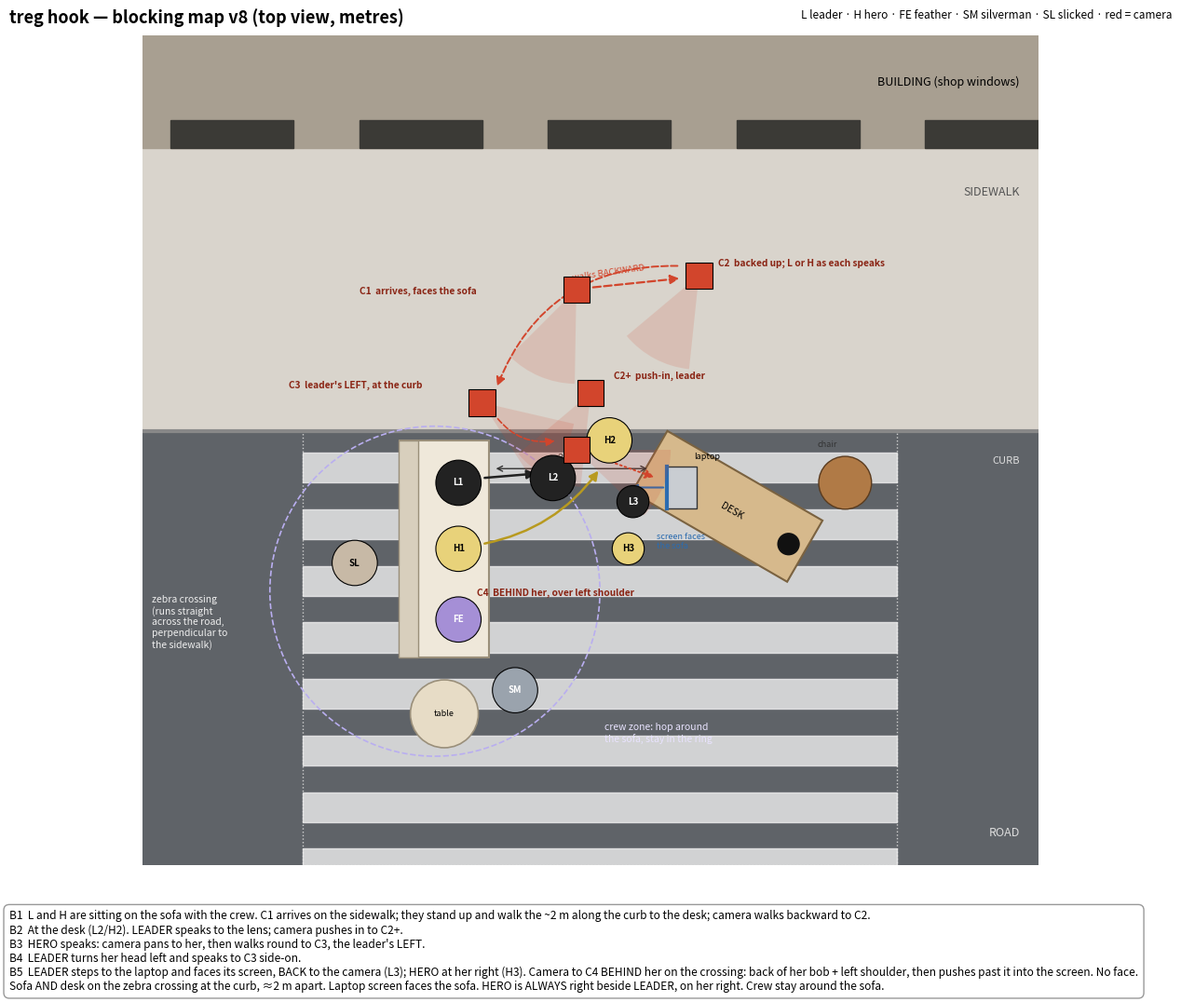

This figure's Python source: (Note: this script raises an exception after producing the figure.)
import math
import matplotlib
matplotlib.use("Agg")
import matplotlib.pyplot as plt
from matplotlib.patches import Rectangle, Circle, Wedge, FancyArrowPatch, Polygon

# Map frame (metres, y up): road y<0, curb y=0, sidewalk 0..5, building y>5.
fig, ax = plt.subplots(figsize=(13, 11), dpi=150)
ax.set_xlim(-2.0, 7.5)
ax.set_ylim(-4.6, 4.2)
ax.set_aspect("equal")
ax.axis("off")

ax.add_patch(Rectangle((-2, -4.6), 10, 4.6, color="#5f6368"))        # road
ax.add_patch(Rectangle((-2, 0), 10, 3, color="#d9d4cc"))             # sidewalk
ax.add_patch(Rectangle((-2, 3), 10, 1.2, color="#a89f91"))           # building
for i in range(5):
    ax.add_patch(Rectangle((-1.7 + i * 2.0, 3.0), 1.3, 0.3, color="#3b3a36"))
ax.plot([-2, 8], [0, 0], color="#888", lw=3)
# zebra crossing: a 6 m wide band running straight out from the curb across the road
# (perpendicular to the sidewalk); stripes lie parallel to the curb
ax.add_patch(Rectangle((-0.3, -4.6), 6.3, 4.6, fill=False, ec="#cfcfcf", ls=":", lw=1, zorder=1))
for i in range(8):
    ax.add_patch(Rectangle((-0.3, -0.55 - i * 0.6), 6.3, 0.32, color="#efefef", alpha=.8, zorder=1))
ax.text(7.3, 3.7, "BUILDING (shop windows)", ha="right", va="center", fontsize=9)
ax.text(7.3, 2.5, "SIDEWALK", ha="right", fontsize=9, color="#555")
ax.text(7.3, -0.35, "CURB", ha="right", fontsize=8, color="#ddd")
ax.text(7.3, -4.3, "ROAD", ha="right", fontsize=9, color="#ddd")
ax.text(-1.9, -2.3, "zebra crossing\n(runs straight\nacross the road,\nperpendicular to\nthe sidewalk)", fontsize=7.5, color="#eee")

def rot_rect(cx, cy, w, h, ang, **kw):
    a = math.radians(ang)
    pts = [(cx + dx*math.cos(a) - dy*math.sin(a), cy + dx*math.sin(a) + dy*math.cos(a))
           for dx, dy in [(-w/2, -h/2), (w/2, -h/2), (w/2, h/2), (-w/2, h/2)]]
    ax.add_patch(Polygon(pts, closed=True, zorder=2, **kw))

# furniture (both on the zebra crossing, touching the curb)
rot_rect(1.2, -1.25, 0.95, 2.3, 0, fc="#efe8da", ec="#9a8f7a", lw=1.5)      # sofa, perpendicular to curb, end touching it
ax.add_patch(Rectangle((0.72, -2.4), 0.2, 2.3, fc="#d8cfbd", ec="#9a8f7a", zorder=2))
ax.text(1.25, -1.25, "SOFA", ha="center", va="center", fontsize=8, rotation=90, zorder=3)
ax.add_patch(Circle((1.2, -3.0), 0.36, fc="#e7dcc6", ec="#9a8f7a", lw=1.2, zorder=2))
ax.text(1.2, -3.0, "table", ha="center", va="center", fontsize=6.5, zorder=3)
rot_rect(4.2, -0.8, 1.9, 0.75, -30, fc="#d6b98c", ec="#7a6240", lw=1.5)    # desk on the crossing, near end at the curb
ax.text(4.25, -0.85, "DESK", ha="center", va="center", fontsize=7.5, rotation=-30, zorder=3)
rot_rect(3.72, -0.6, 0.32, 0.44, 0, fc="#c9cdd2", ec="#333", lw=1)        # laptop on the near end
ax.plot([3.56, 3.56], [-0.82, -0.38], color="#2b6cb0", lw=3, zorder=4)     # screen edge, facing the sofa
ax.annotate("", xy=(3.15, -0.6), xytext=(3.55, -0.6), arrowprops=dict(arrowstyle="-|>", color="#2b6cb0", lw=1.5), zorder=4)
ax.text(3.45, -1.25, "screen faces\nthe sofa", fontsize=6.5, color="#2b6cb0", zorder=4)
ax.text(3.85, -0.3, "laptop", fontsize=6.5)
ax.add_patch(Circle((4.85, -1.2), 0.12, fc="#111", zorder=3))
ax.add_patch(Circle((5.45, -0.55), 0.28, fc="#b07a46", ec="#5a3b1e", zorder=2))
ax.text(5.15, -0.15, "chair", fontsize=6.5, va="center", color="#333")
ax.annotate("", xy=(1.72, -0.4), xytext=(3.38, -0.4), arrowprops=dict(arrowstyle="<->", color="#333", lw=1))
ax.text(2.3, -0.32, "≈2 m", fontsize=8, color="#333")

def person(x, y, label, col, r=0.24, txt="white"):
    ax.add_patch(Circle((x, y), r, fc=col, ec="black", lw=0.8, zorder=6))
    ax.text(x, y, label, ha="center", va="center", fontsize=7, color=txt, zorder=7, weight="bold")

ax.add_patch(Circle((1.1, -1.7), 1.75, fill=False, ls="--", ec="#b9aef0", lw=1.2, zorder=3))
ax.text(2.9, -3.3, "crew zone: hop around\nthe sofa, stay in the ring", fontsize=7.5, color="#e9e3ff")
person(1.35, -2.0, "FE", "#a58fd6")
person(1.95, -2.75, "SM", "#9aa3ad")
person(0.25, -1.4, "SL", "#c7b9a6", txt="black")

LEADER, HERO, CAM = "#222222", "#e8d27a", "#d2452c"
person(1.35, -0.55, "L1", LEADER)
person(1.35, -1.25, "H1", HERO, txt="black")
person(2.35, -0.5, "L2", LEADER)
person(2.95, -0.1, "H2", HERO, txt="black")
person(3.2, -0.75, "L3", LEADER, r=0.17)
person(3.15, -1.25, "H3", HERO, r=0.17, txt="black")

def arrow(p, q, col, ls="-", lw=2, rad=0.0, z=5):
    ax.add_patch(FancyArrowPatch(p, q, arrowstyle="-|>", mutation_scale=14, color=col, lw=lw, ls=ls,
                                 connectionstyle=f"arc3,rad={rad}", zorder=z))

arrow((1.6, -0.5), (2.2, -0.45), LEADER, lw=1.8)
arrow((1.6, -1.2), (2.85, -0.4), "#b89a20", lw=1.8, rad=0.2)

def cam(x, y, face_deg, label, note, nx, ny):
    ax.add_patch(Wedge((x, y), 1.0, face_deg - 22, face_deg + 22, fc=CAM, alpha=.15, zorder=4))
    ax.add_patch(Rectangle((x - 0.14, y - 0.14), 0.28, 0.28, fc=CAM, ec="black", lw=.8, zorder=8))
    ax.text(nx, ny, f"{label}  {note}", fontsize=7.3, color="#8a2414", weight="bold", zorder=9)

cam(2.6, 1.5, -113, "C1", "arrives, faces the sofa", 0.3, 1.45)
cam(3.9, 1.65, -118, "C2", "backed up; L or H as each speaks", 4.1, 1.75)
cam(2.75, 0.4, -118, "C2+", "push-in, leader", 3.0, 0.55)
cam(1.6, 0.3, -35, "C3", "leader's LEFT, at the curb", -0.45, 0.45)
cam(2.6, -0.2, -22, "C4", "BEHIND her, over left shoulder", 1.55, -1.75)
arrow((2.75, 1.52), (3.72, 1.62), CAM, ls="--", lw=1.6)
ax.text(2.55, 1.6, "walks BACKWARD", fontsize=6.8, color=CAM, rotation=8)
arrow((3.7, 1.75), (1.75, 0.45), CAM, ls="--", lw=1.4, rad=0.35)
arrow((1.75, 0.15), (2.4, -0.1), CAM, ls="--", lw=1.2, rad=0.3)
arrow((2.75, -0.25), (3.45, -0.5), CAM, ls=":", lw=1.4)

fig.text(0.02, 0.975, "treg hook — blocking map v8 (top view, metres)", fontsize=13, weight="bold", va="top")
fig.text(0.98, 0.975, "L leader · H hero · FE feather · SM silverman · SL slicked · red = camera", fontsize=8.5, ha="right", va="top")
beats = [
    "B1  L and H are sitting on the sofa with the crew. C1 arrives on the sidewalk; they stand up and walk the ~2 m along the curb to the desk; camera walks backward to C2.",
    "B2  At the desk (L2/H2). LEADER speaks to the lens; camera pushes in to C2+.",
    "B3  HERO speaks: camera pans to her, then walks round to C3, the leader's LEFT.",
    "B4  LEADER turns her head left and speaks to C3 side-on.",
    "B5  LEADER steps to the laptop and faces its screen, BACK to the camera (L3); HERO at her right (H3). Camera to C4 BEHIND her on the crossing: back of her bob + left shoulder, then pushes past it into the screen. No face.",
    "Sofa AND desk on the zebra crossing at the curb, ≈2 m apart. Laptop screen faces the sofa. HERO is ALWAYS right beside LEADER, on her right. Crew stay around the sofa.",
]
fig.text(0.02, 0.015, "\n".join(beats), fontsize=8.6, va="bottom",
         bbox=dict(fc="white", ec="#999", boxstyle="round,pad=0.5"))
plt.subplots_adjust(left=0.01, right=0.99, top=0.95, bottom=0.14)
plt.savefig("/home/claude/treg-ugc-assets/blocking/paths_v8.png")
print("ok")
